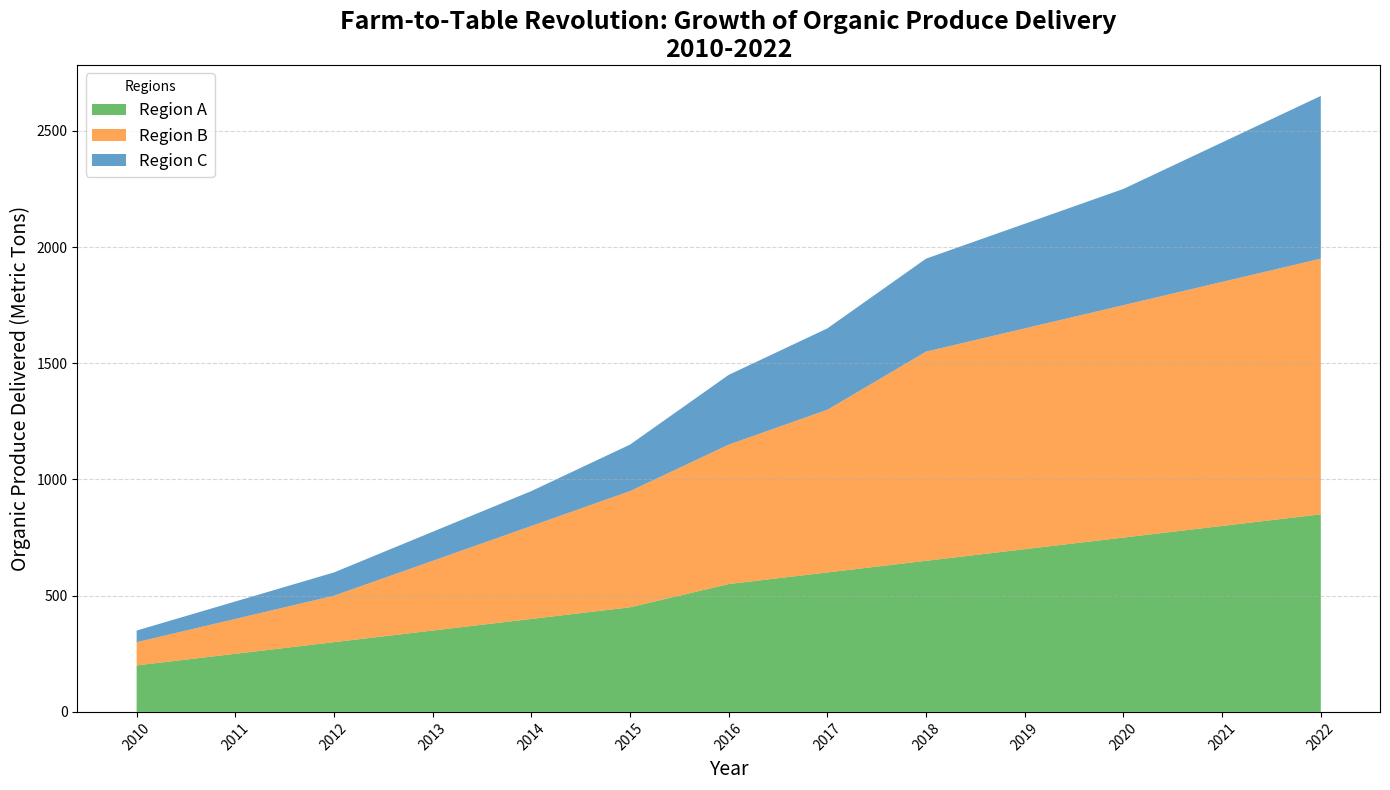

Source code (Python):
import matplotlib.pyplot as plt
import numpy as np

# Backstory: Our fictional chart describes the gradual emergence of "Farm-to-Table Revolution."
# This initiative encourages organic farming and direct consumption, with three key regions actively adopting it.
# The chart showcases data from 2010 to 2022 highlighting the growth of organic produce (in metric tons) 
# delivered from farms directly to markets in each region over the years.

# Data
years = np.arange(2010, 2023)

# Organic produce data (in metric tons)
region_a_produce = [200, 250, 300, 350, 400, 450, 550, 600, 650, 700, 750, 800, 850]
region_b_produce = [100, 150, 200, 300, 400, 500, 600, 700, 900, 950, 1000, 1050, 1100]
region_c_produce = [50, 75, 100, 125, 150, 200, 300, 350, 400, 450, 500, 600, 700]

# Create the figure and axis
fig, ax = plt.subplots(figsize=(14, 8))

# Plot the area chart
ax.stackplot(years, region_a_produce, region_b_produce, region_c_produce, 
             labels=['Region A', 'Region B', 'Region C'], 
             colors=['#2ca02c', '#ff7f0e', '#1f77b4'], alpha=0.7)

# Adding titles and labels
ax.set_title('Farm-to-Table Revolution: Growth of Organic Produce Delivery\n2010-2022', fontsize=18, fontweight='bold')
ax.set_xlabel('Year', fontsize=14)
ax.set_ylabel('Organic Produce Delivered (Metric Tons)', fontsize=14)

# Adding customizations
ax.set_xticks(years)
ax.yaxis.grid(True, linestyle='--', alpha=0.5)
ax.legend(loc='upper left', title='Regions', fontsize=12)
ax.tick_params(axis='x', labelrotation=45)

# Ensure layout is optimized
plt.tight_layout()

# Show the plot
plt.show()
